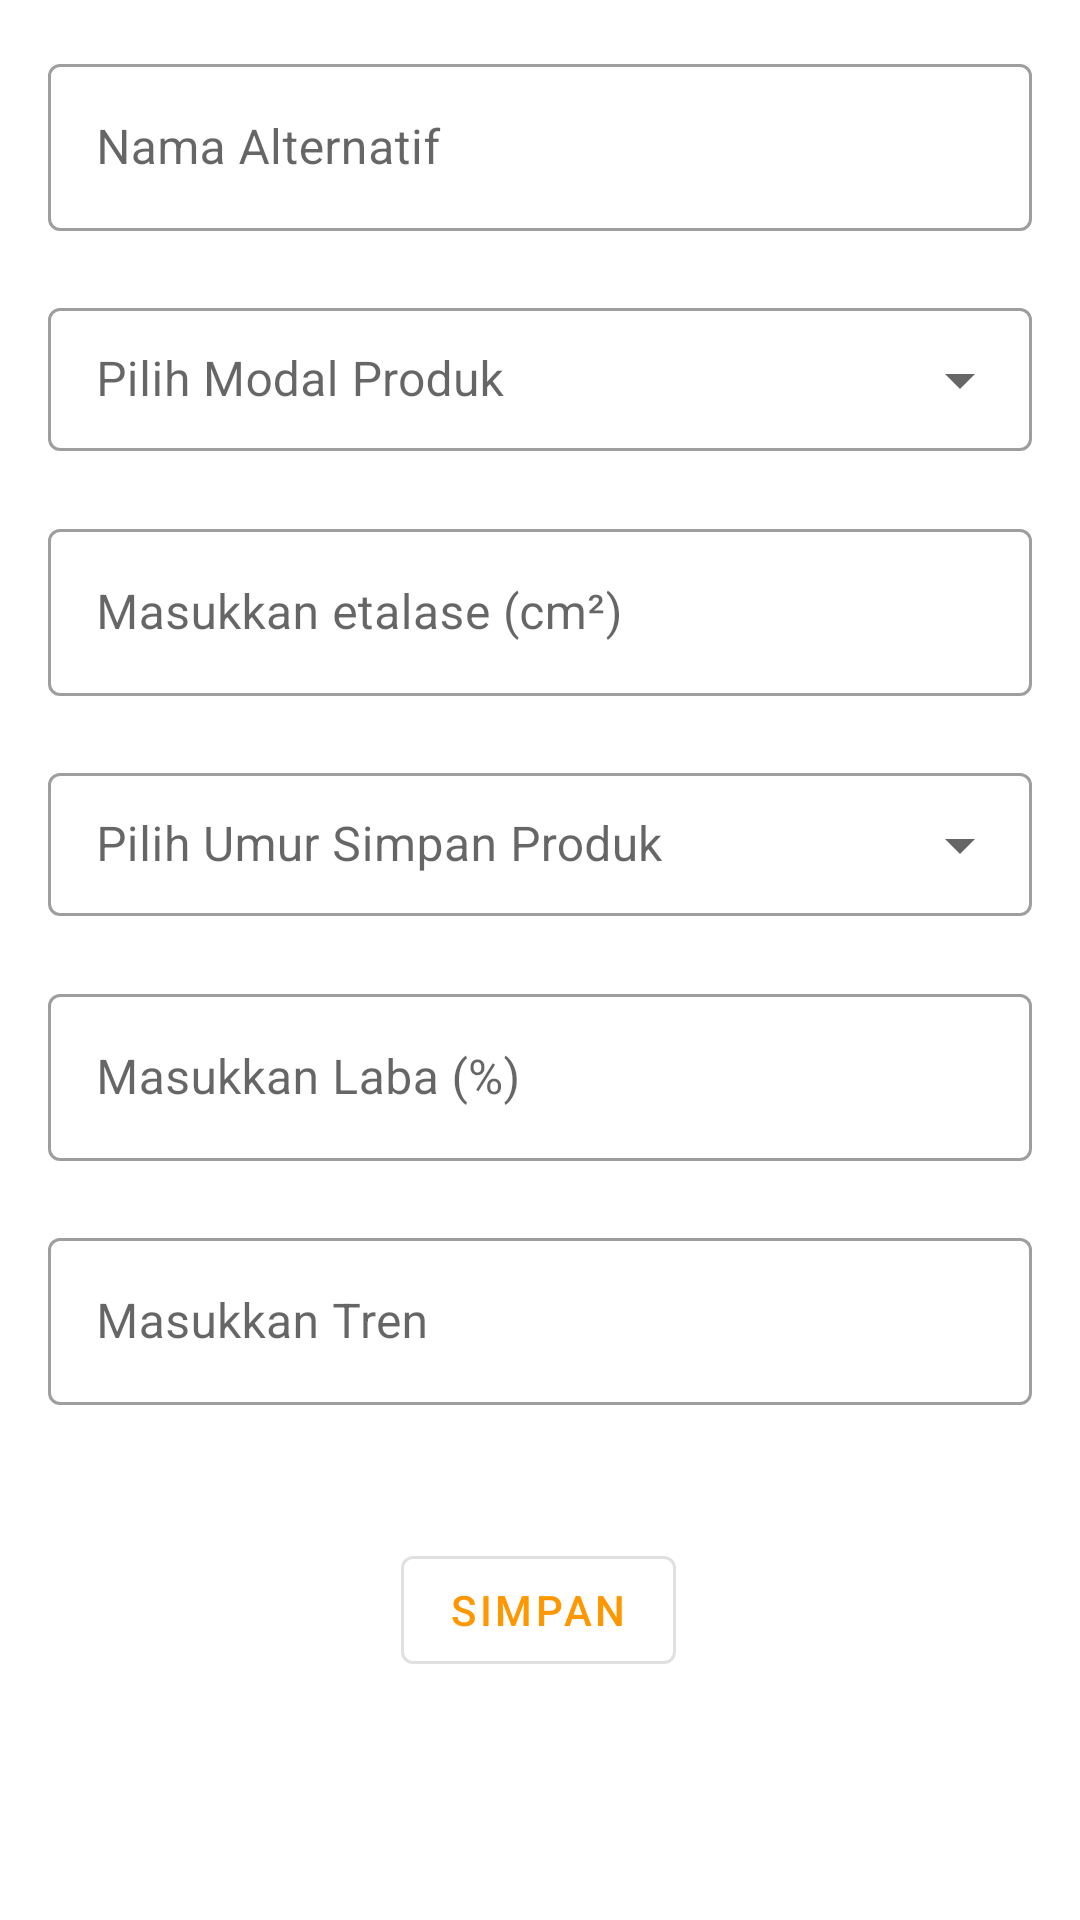

Android layout source for this screen:
<!-- AndroidManifest.xml: application theme Theme.SPKWPProdukJual -->
<!-- res/layout/activity_edit_alternatif.xml -->
<?xml version="1.0" encoding="utf-8"?>
<androidx.constraintlayout.widget.ConstraintLayout xmlns:android="http://schemas.android.com/apk/res/android"
    xmlns:app="http://schemas.android.com/apk/res-auto"
    xmlns:tools="http://schemas.android.com/tools"
    android:layout_width="match_parent"
    android:layout_height="match_parent"
    android:padding="16dp"
    tools:context=".ActivityEditAlternatif">

    <com.google.android.material.textfield.TextInputLayout
        android:id="@+id/textInputLayout"
        style="@style/Widget.MaterialComponents.TextInputLayout.OutlinedBox"
        android:layout_width="match_parent"
        android:layout_height="wrap_content"
        android:hint="@string/nama_alternatif"
        app:errorEnabled="true"
        app:errorContentDescription="Mohon Masukkan Data"
        app:layout_constraintEnd_toEndOf="parent"
        app:layout_constraintStart_toStartOf="parent"
        app:layout_constraintTop_toTopOf="parent">

        <com.google.android.material.textfield.TextInputEditText
            android:id="@+id/txt_nama"
            android:layout_width="match_parent"
            android:layout_height="wrap_content"
            android:inputType="text"/>
    </com.google.android.material.textfield.TextInputLayout>

    <com.google.android.material.textfield.TextInputLayout
        android:id="@+id/textInputLayout2"
        style="@style/Widget.MaterialComponents.TextInputLayout.OutlinedBox.Dense.ExposedDropdownMenu"
        android:layout_width="match_parent"
        android:layout_height="wrap_content"
        android:hint="@string/hint_modal"
        app:errorEnabled="true"
        app:errorContentDescription="Mohon Masukkan Data"
        app:layout_constraintEnd_toEndOf="parent"
        app:layout_constraintStart_toStartOf="parent"
        app:layout_constraintTop_toBottomOf="@+id/textInputLayout">

        <com.google.android.material.textfield.MaterialAutoCompleteTextView
            android:id="@+id/txt_modal"
            android:layout_width="match_parent"
            android:layout_height="wrap_content"
            android:inputType="none" />
    </com.google.android.material.textfield.TextInputLayout>

    <com.google.android.material.textfield.TextInputLayout
        android:id="@+id/textInputLayout3"
        style="@style/Widget.MaterialComponents.TextInputLayout.OutlinedBox"
        android:layout_width="match_parent"
        android:layout_height="wrap_content"
        android:hint="@string/hint_etalase"
        app:errorEnabled="true"
        app:errorContentDescription="Mohon Masukkan Data"
        app:layout_constraintEnd_toEndOf="parent"
        app:layout_constraintStart_toStartOf="parent"
        app:layout_constraintTop_toBottomOf="@+id/textInputLayout2">

        <com.google.android.material.textfield.TextInputEditText
            android:id="@+id/txt_etalase"
            android:layout_width="match_parent"
            android:layout_height="wrap_content"
            android:inputType="number"/>
    </com.google.android.material.textfield.TextInputLayout>

    <com.google.android.material.textfield.TextInputLayout
        android:id="@+id/textInputLayout4"
        style="@style/Widget.MaterialComponents.TextInputLayout.OutlinedBox.Dense.ExposedDropdownMenu"
        android:layout_width="match_parent"
        android:layout_height="wrap_content"
        android:hint="@string/umur"
        app:errorEnabled="true"
        app:errorContentDescription="Mohon Masukkan Data"
        app:layout_constraintEnd_toEndOf="parent"
        app:layout_constraintStart_toStartOf="parent"
        app:layout_constraintTop_toBottomOf="@+id/textInputLayout3">

        <AutoCompleteTextView
            android:id="@+id/txt_umur"
            android:layout_width="match_parent"
            android:layout_height="wrap_content"
            android:inputType="none" />

    </com.google.android.material.textfield.TextInputLayout>

    <com.google.android.material.textfield.TextInputLayout
        android:id="@+id/textInputLayout5"
        style="@style/Widget.MaterialComponents.TextInputLayout.OutlinedBox"
        android:layout_width="match_parent"
        android:layout_height="wrap_content"
        android:hint="@string/hint_laba"
        app:errorEnabled="true"
        app:errorContentDescription="Mohon Masukkan Data"
        app:layout_constraintEnd_toEndOf="parent"
        app:layout_constraintStart_toStartOf="parent"
        app:layout_constraintTop_toBottomOf="@+id/textInputLayout4">

        <com.google.android.material.textfield.TextInputEditText
            android:id="@+id/txt_laba"
            android:layout_width="match_parent"
            android:layout_height="wrap_content"
            android:inputType="number"/>
    </com.google.android.material.textfield.TextInputLayout>

    <com.google.android.material.textfield.TextInputLayout
        android:id="@+id/textInputLayout6"
        style="@style/Widget.MaterialComponents.TextInputLayout.OutlinedBox"
        android:layout_width="match_parent"
        android:layout_height="wrap_content"
        android:hint="@string/hint_tren"
        app:errorEnabled="true"
        app:errorContentDescription="Mohon Masukkan Data"
        app:layout_constraintEnd_toEndOf="parent"
        app:layout_constraintStart_toStartOf="parent"
        app:layout_constraintTop_toBottomOf="@+id/textInputLayout5">

        <com.google.android.material.textfield.TextInputEditText
            android:id="@+id/txt_tren"
            android:layout_width="match_parent"
            android:layout_height="wrap_content"
            android:inputType="number"/>
    </com.google.android.material.textfield.TextInputLayout>

    <com.google.android.material.button.MaterialButton
        android:id="@+id/btn_simpan_alternatif"
        android:layout_width="wrap_content"
        android:layout_height="wrap_content"
        android:layout_marginTop="24dp"
        android:text="@string/hint_btn_simpan"
        style="?attr/materialButtonOutlinedStyle"
        app:layout_constraintEnd_toEndOf="parent"
        app:layout_constraintHorizontal_bias="0.498"
        app:layout_constraintStart_toStartOf="parent"
        app:layout_constraintTop_toBottomOf="@+id/textInputLayout6" />

</androidx.constraintlayout.widget.ConstraintLayout>
<!-- resources referenced by this layout -->
<resources>
  <string name="hint_btn_simpan">SIMPAN</string>
  <string name="hint_etalase">Masukkan etalase (cm\u00B2)</string>
  <string name="hint_laba">Masukkan Laba (%)</string>
  <string name="hint_modal">Pilih Modal Produk</string>
  <string name="hint_tren">Masukkan Tren</string>
  <string name="nama_alternatif">Nama Alternatif</string>
  <string name="umur">Pilih Umur Simpan Produk</string>
  <style name="Theme.SPKWPProdukJual" parent="Theme.MaterialComponents.Light.NoActionBar">
          
          <item name="colorPrimary">@color/orange_ff9800</item>
          <item name="colorPrimaryVariant">@color/orange_ff9800</item>
          <item name="colorOnPrimary">@color/white</item>
          
          <item name="colorSecondary">@color/orange_ff9800</item>
          <item name="colorSecondaryVariant">@color/orange_ff9800</item>
          <item name="colorOnSecondary">@color/black</item>
          
          <item name="android:statusBarColor">@color/orange_ff9800</item>
          
      </style>
  <color name="orange_ff9800">#FFFF9800</color>
  <color name="white">#FFFFFFFF</color>
  <color name="black">#FF000000</color>
</resources>
